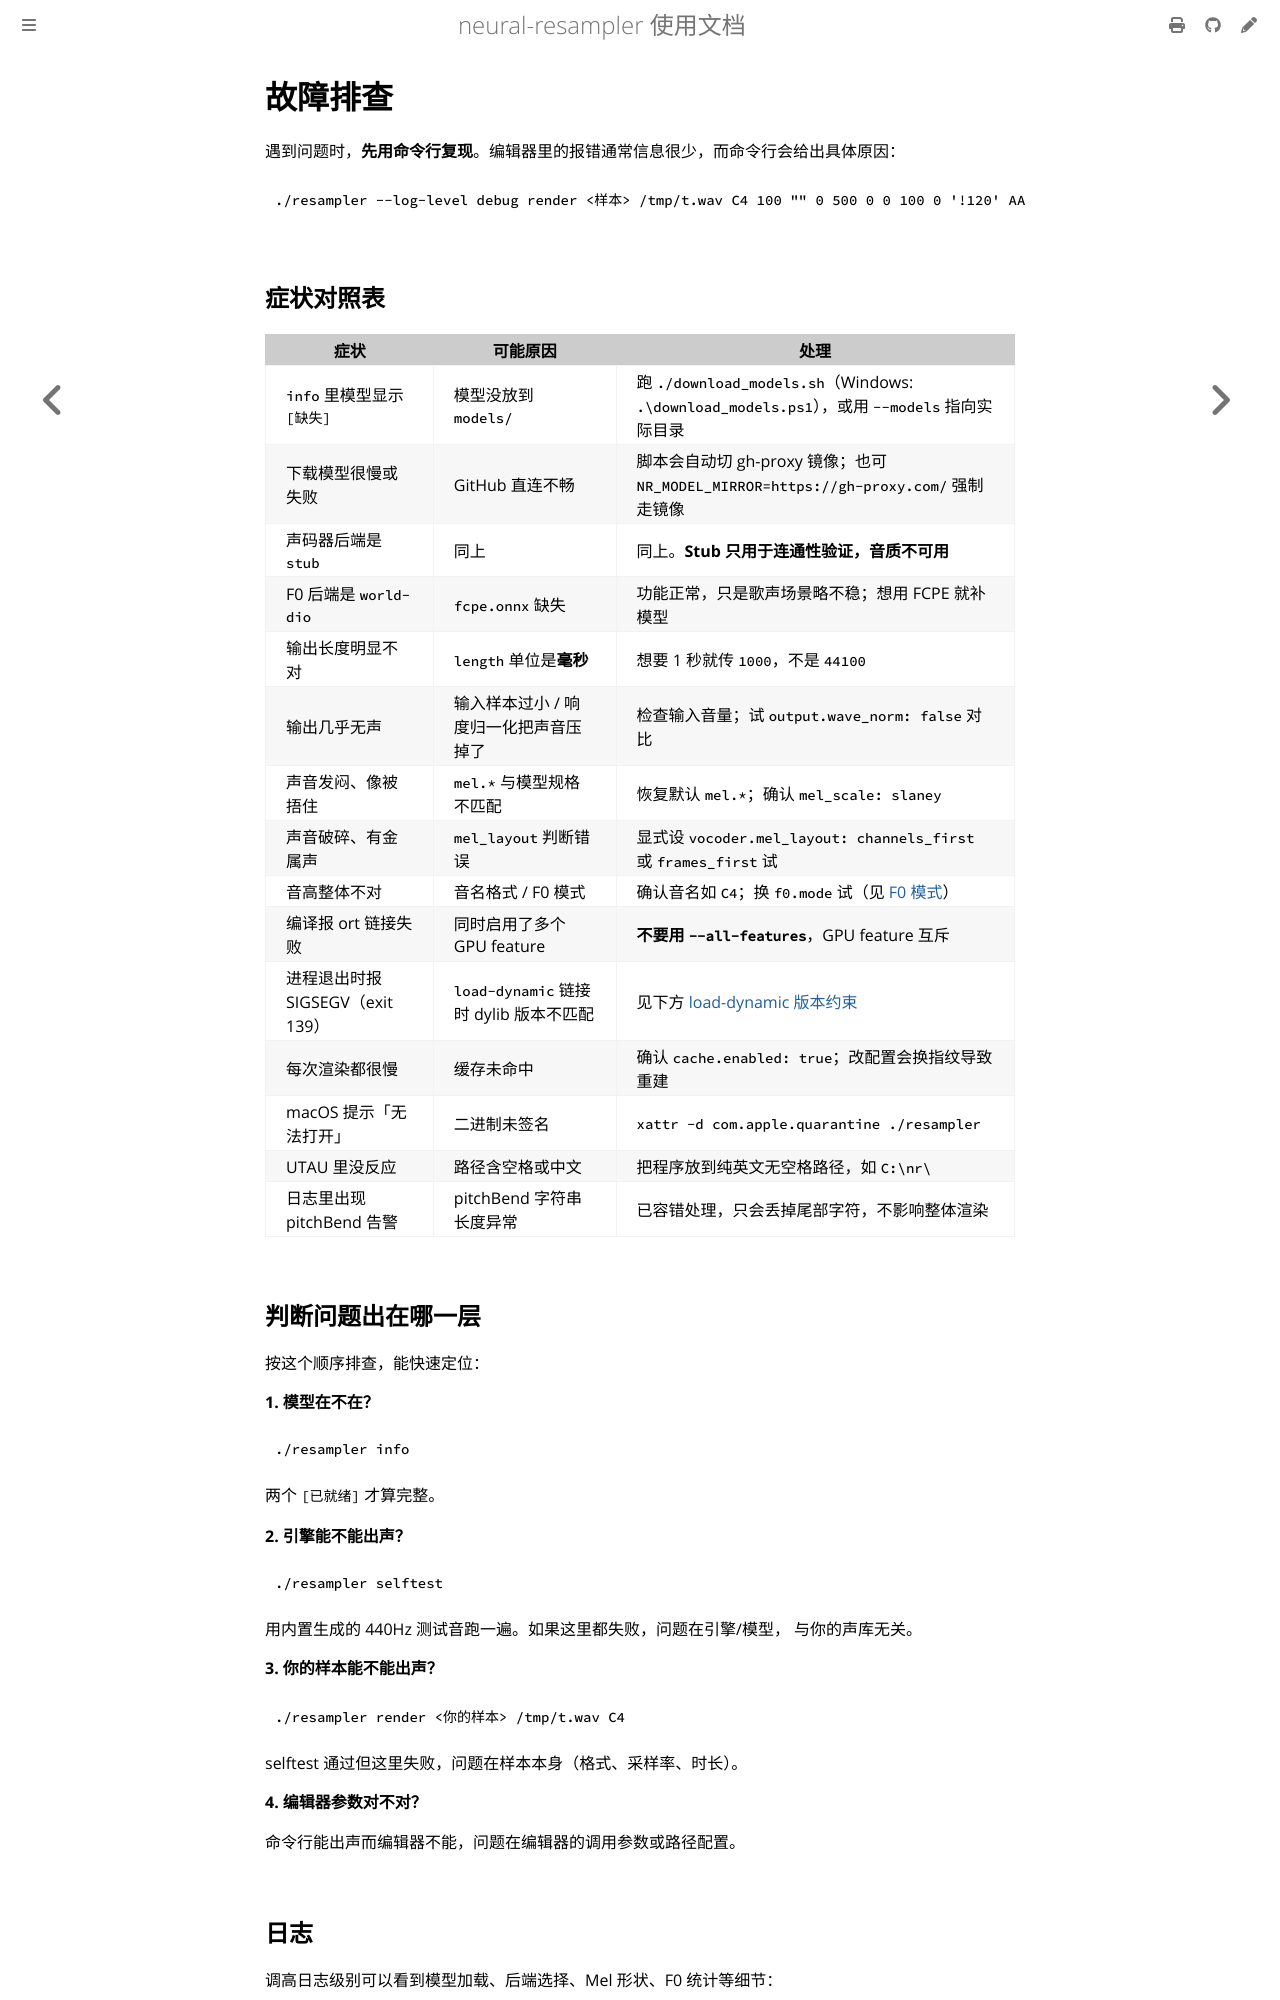

repository: Henley04/neural-resampler · page: troubleshooting.html · generator: mdbook

# 故障排查

遇到问题时，**先用命令行复现**。编辑器里的报错通常信息很少，而命令行会给出具体原因：

```bash
./resampler --log-level debug render <样本> /tmp/t.wav C4 100 "" 0 500 0 0 100 0 '!120' AA
```

## 症状对照表

| 症状 | 可能原因 | 处理 |
| --- | --- | --- |
| `info` 里模型显示 `[缺失]` | 模型没放到 `models/` | 跑 `./download_models.sh`（Windows: `.\download_models.ps1`），或用 `--models` 指向实际目录 |
| 下载模型很慢或失败 | GitHub 直连不畅 | 脚本会自动切 gh-proxy 镜像；也可 `NR_MODEL_MIRROR=https://gh-proxy.com/` 强制走镜像 |
| 声码器后端是 `stub` | 同上 | 同上。**Stub 只用于连通性验证，音质不可用** |
| F0 后端是 `world-dio` | `fcpe.onnx` 缺失 | 功能正常，只是歌声场景略不稳；想用 FCPE 就补模型 |
| 输出长度明显不对 | `length` 单位是**毫秒** | 想要 1 秒就传 `1000`，不是 `44100` |
| 输出几乎无声 | 输入样本过小 / 响度归一化把声音压掉了 | 检查输入音量；试 `output.wave_norm: false` 对比 |
| 声音发闷、像被捂住 | `mel.*` 与模型规格不匹配 | 恢复默认 `mel.*`；确认 `mel_scale: slaney` |
| 声音破碎、有金属声 | `mel_layout` 判断错误 | 显式设 `vocoder.mel_layout: channels_first` 或 `frames_first` 试 |
| 音高整体不对 | 音名格式 / F0 模式 | 确认音名如 `C4`；换 `f0.mode` 试（见 [F0 模式](f0-modes.md)） |
| 编译报 ort 链接失败 | 同时启用了多个 GPU feature | **不要用 `--all-features`**，GPU feature 互斥 |
| 进程退出时报 SIGSEGV（exit 139） | `load-dynamic` 链接时 dylib 版本不匹配 | 见下方 [load-dynamic 版本约束](#load-dynamic-版本约束) |
| 每次渲染都很慢 | 缓存未命中 | 确认 `cache.enabled: true`；改配置会换指纹导致重建 |
| macOS 提示「无法打开」 | 二进制未签名 | `xattr -d com.apple.quarantine ./resampler` |
| UTAU 里没反应 | 路径含空格或中文 | 把程序放到纯英文无空格路径，如 `C:\nr\` |
| 日志里出现 pitchBend 告警 | pitchBend 字符串长度异常 | 已容错处理，只会丢掉尾部字符，不影响整体渲染 |

## 判断问题出在哪一层

按这个顺序排查，能快速定位：

**1. 模型在不在？**

```bash
./resampler info
```

两个 `[已就绪]` 才算完整。

**2. 引擎能不能出声？**

```bash
./resampler selftest
```

用内置生成的 440Hz 测试音跑一遍。如果这里都失败，问题在引擎/模型，
与你的声库无关。

**3. 你的样本能不能出声？**

```bash
./resampler render <你的样本> /tmp/t.wav C4
```

selftest 通过但这里失败，问题在样本本身（格式、采样率、时长）。

**4. 编辑器参数对不对？**

命令行能出声而编辑器不能，问题在编辑器的调用参数或路径配置。
